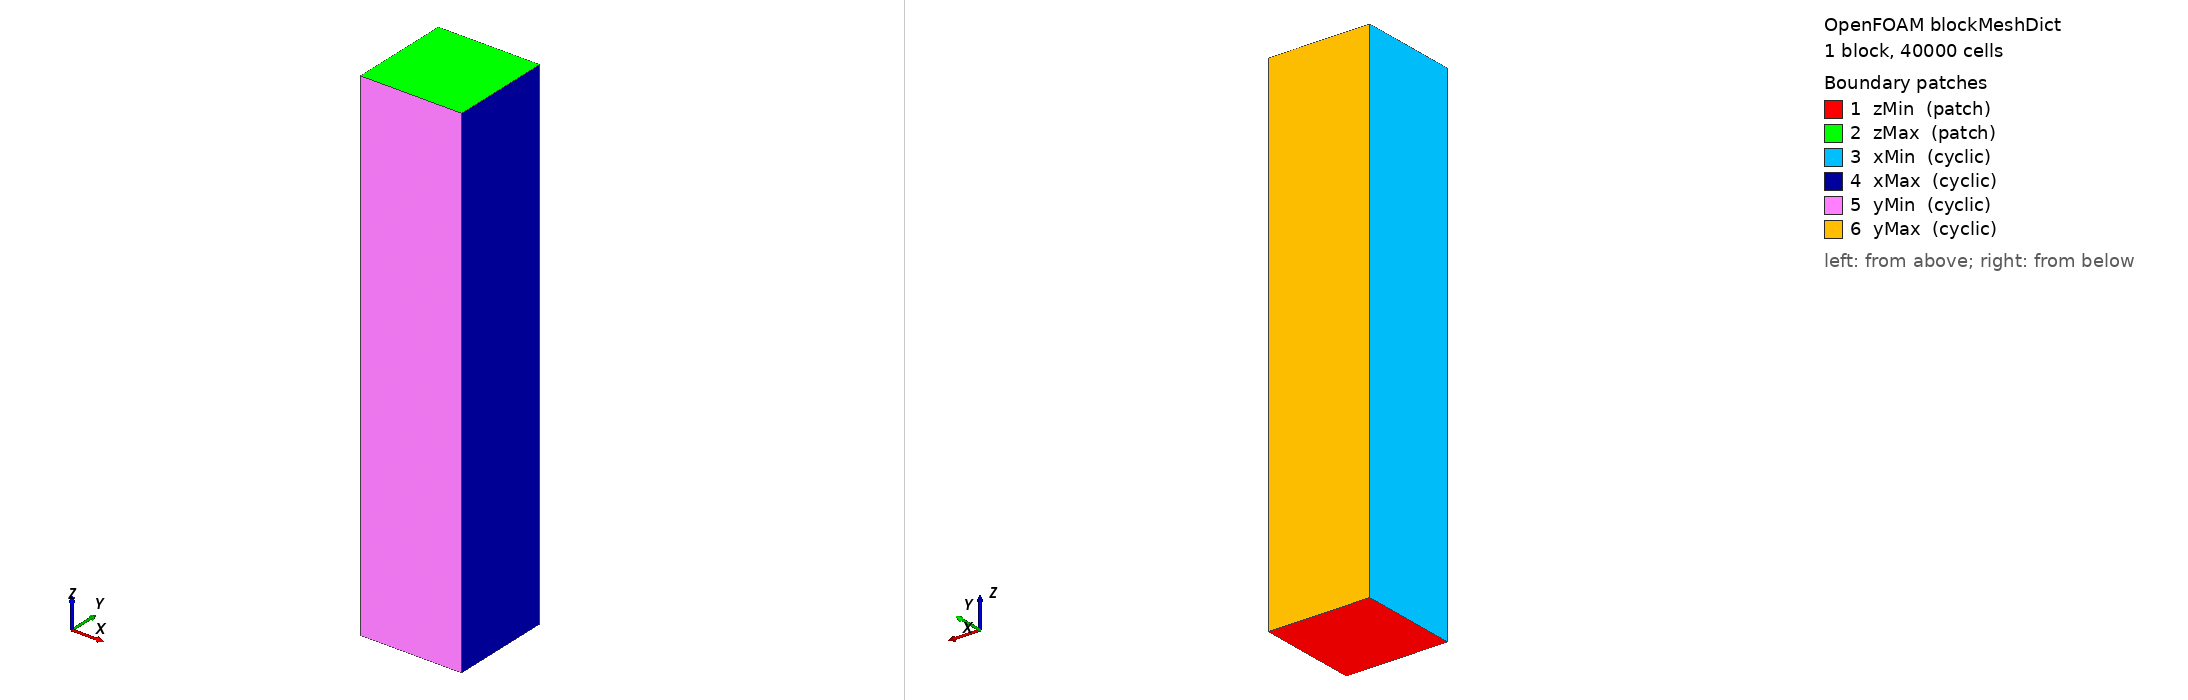

OpenFOAM case: the mesh blockMesh builds from blockMeshDict, 1 block(s), 40000 cells. Boundary patches (legend numbers): 1 zMin (patch), 2 zMax (patch), 3 xMin (cyclic), 4 xMax (cyclic), 5 yMin (cyclic), 6 yMax (cyclic). Left view from above one corner, right view from below the opposite corner. Boundary conditions: 0 field file(s) under 0/; 0 of 6 drawn patches have an entry in a shipped field file.

=== system/blockMeshDict ===
/*--------------------------------*- C++ -*----------------------------------*\
| =========                 |                                                 |
| \\      /  F ield         | OpenFOAM: The Open Source CFD Toolbox           |
|  \\    /   O peration     | Version:  v2312                                 |
|   \\  /    A nd           | Web:      www.OpenFOAM.com                      |
|    \\/     M anipulation  |                                                 |
\*---------------------------------------------------------------------------*/
FoamFile
{
    version     2.0;
    format      ascii;
    class       dictionary;
    object      blockMeshDict;
}
// * * * * * * * * * * * * * * * * * * * * * * * * * * * * * * * * * * * * * //
// 단위 셀(Unit Cell) 배경 격자
// 그물발 직경(d) ≈ 1mm, 단위 셀 크기 = 메쉬 사이즈(a)
// 기본값: a = 20mm, 도메인 = 1셀 x 1셀 x 5셀 (유동 방향 z)
// Python 스크립트에서 $CELL_SIZE 변수를 치환하여 자동 조정

scale   0.001;   // mm → m 변환

// 단위 셀 크기 (mm 단위, Python에서 교체됨)
// CELL_SIZE_MM = 20
// DOMAIN: x[-10,10], y[-10,10], z[-50,50]

vertices
(
    (-10.0 -10.0 -50.0)   // 0
    (10.0 -10.0 -50.0)   // 1
    (10.0 10.0 -50.0)   // 2
    (-10.0 10.0 -50.0)   // 3
    (-10.0 -10.0 50.0)   // 4
    (10.0 -10.0 50.0)   // 5
    (10.0 10.0 50.0)   // 6
    (-10.0 10.0 50.0)   // 7
);

blocks
(
    // nx ny nz 셀 수 (snappyHexMesh용 배경격자, 비교적 거친 격자)
    hex (0 1 2 3 4 5 6 7) (20 20 100) simpleGrading (1 1 1)
);

edges ();

boundary
(
    zMin
    {
        type    patch;
        faces   ((0 3 2 1));
    }
    zMax
    {
        type    patch;
        faces   ((4 5 6 7));
    }
    xMin
    {
        type    cyclic;
        neighbourPatch  xMax;
        faces   ((0 4 7 3));
    }
    xMax
    {
        type    cyclic;
        neighbourPatch  xMin;
        faces   ((1 2 6 5));
    }
    yMin
    {
        type    cyclic;
        neighbourPatch  yMax;
        faces   ((0 1 5 4));
    }
    yMax
    {
        type    cyclic;
        neighbourPatch  yMin;
        faces   ((3 7 6 2));
    }
);

mergePatchPairs ();

// ************************************************************************* //


=== system/controlDict ===
/*--------------------------------*- C++ -*----------------------------------*\
| =========                 |                                                 |
| \\      /  F ield         | OpenFOAM: The Open Source CFD Toolbox           |
|  \\    /   O peration     | Version:  v2312                                 |
\*---------------------------------------------------------------------------*/
FoamFile
{
    version     2.0;
    format      ascii;
    class       dictionary;
    object      controlDict;
}
// * * * * * * * * * * * * * * * * * * * * * * * * * * * * * * * * * * * * * //

application     simpleFoam;

startFrom       startTime;
startTime       0;
stopAt          endTime;
endTime         2000;          // 반복 횟수 (정상 상태 수렴 기준)

deltaT          1;             // 반복 스텝 (steady-state이므로 1)
writeControl    timeStep;
writeInterval   100;           // 100스텝마다 결과 저장
purgeWrite      3;             // 최근 3개 결과만 유지 (디스크 절약)

writeFormat     binary;        // binary가 ASCII보다 ~3배 빠름
writePrecision  8;
writeCompression off;

timeFormat      general;
timePrecision   6;

runTimeModifiable true;

// ─── 힘 계수 계산 함수 ───────────────────────────────────────────────────
functions
{
    forceCoeffs
    {
        type            forceCoeffs;
        libs            ("libforces.so");
        writeControl    timeStep;
        writeInterval   10;

        log             true;

        patches         (netSurface);
        rho             rhoInf;
        rhoInf          1025;       // 해수 밀도 [kg/m^3]

        // 기준 방향 벡터 (Python에서 영각에 따라 자동 교체됨)
        liftDir         (0 1 0);    // 양력 방향 (y축)
        dragDir         (1.0000 0 0.0000);

        CofR            (0 0 0);    // 기준 모멘트 중심

        // 기준 면적 및 코드 길이 (단위 셀 면적으로 자동 계산됨)
        magUInf         1.0000;
        lRef            0.020000;
        Aref            4.000000e-04;
    }

    residuals
    {
        type            solverInfo;
        libs            ("libutilityFunctionObjects.so");
        fields          (U p k omega);
        writeControl    timeStep;
        writeInterval   1;
    }
}

// ************************************************************************* //
